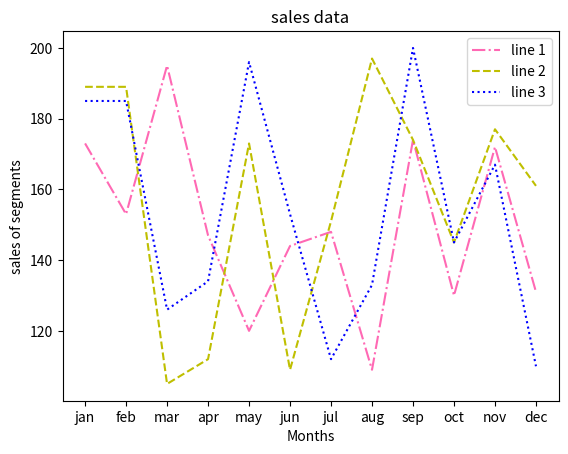

Source code (Python):
import matplotlib.pyplot as plt

x1 = ['jan','feb','mar','apr','may','jun','jul','aug','sep','oct','nov','dec']
x2 = [173, 153, 195, 147, 120, 144, 148, 109, 174, 130, 172, 131]
plt.plot(x1, x2, color = 'hotpink', label = 'line 1', ls = '-.')

y1 = ['jan','feb','mar','apr','may','jun','jul','aug','sep','oct','nov','dec']
y2 = [189, 189, 105, 112, 173, 109, 151, 197, 174, 145, 177, 161]
plt.plot(y1, y2, color = 'y', label = 'line 2', linestyle = 'dashed')

z1 = ['jan','feb','mar','apr','may','jun','jul','aug','sep','oct','nov','dec']
z2 = [185, 185, 126, 134, 196, 153, 112, 133, 200, 145, 167, 110]
plt.plot(z1, z2, color = 'blue', label = 'line 3',linestyle = 'dotted')

plt.title("sales data")
plt.xlabel("Months")
plt.ylabel("sales of segments")

plt.legend()
plt.show()